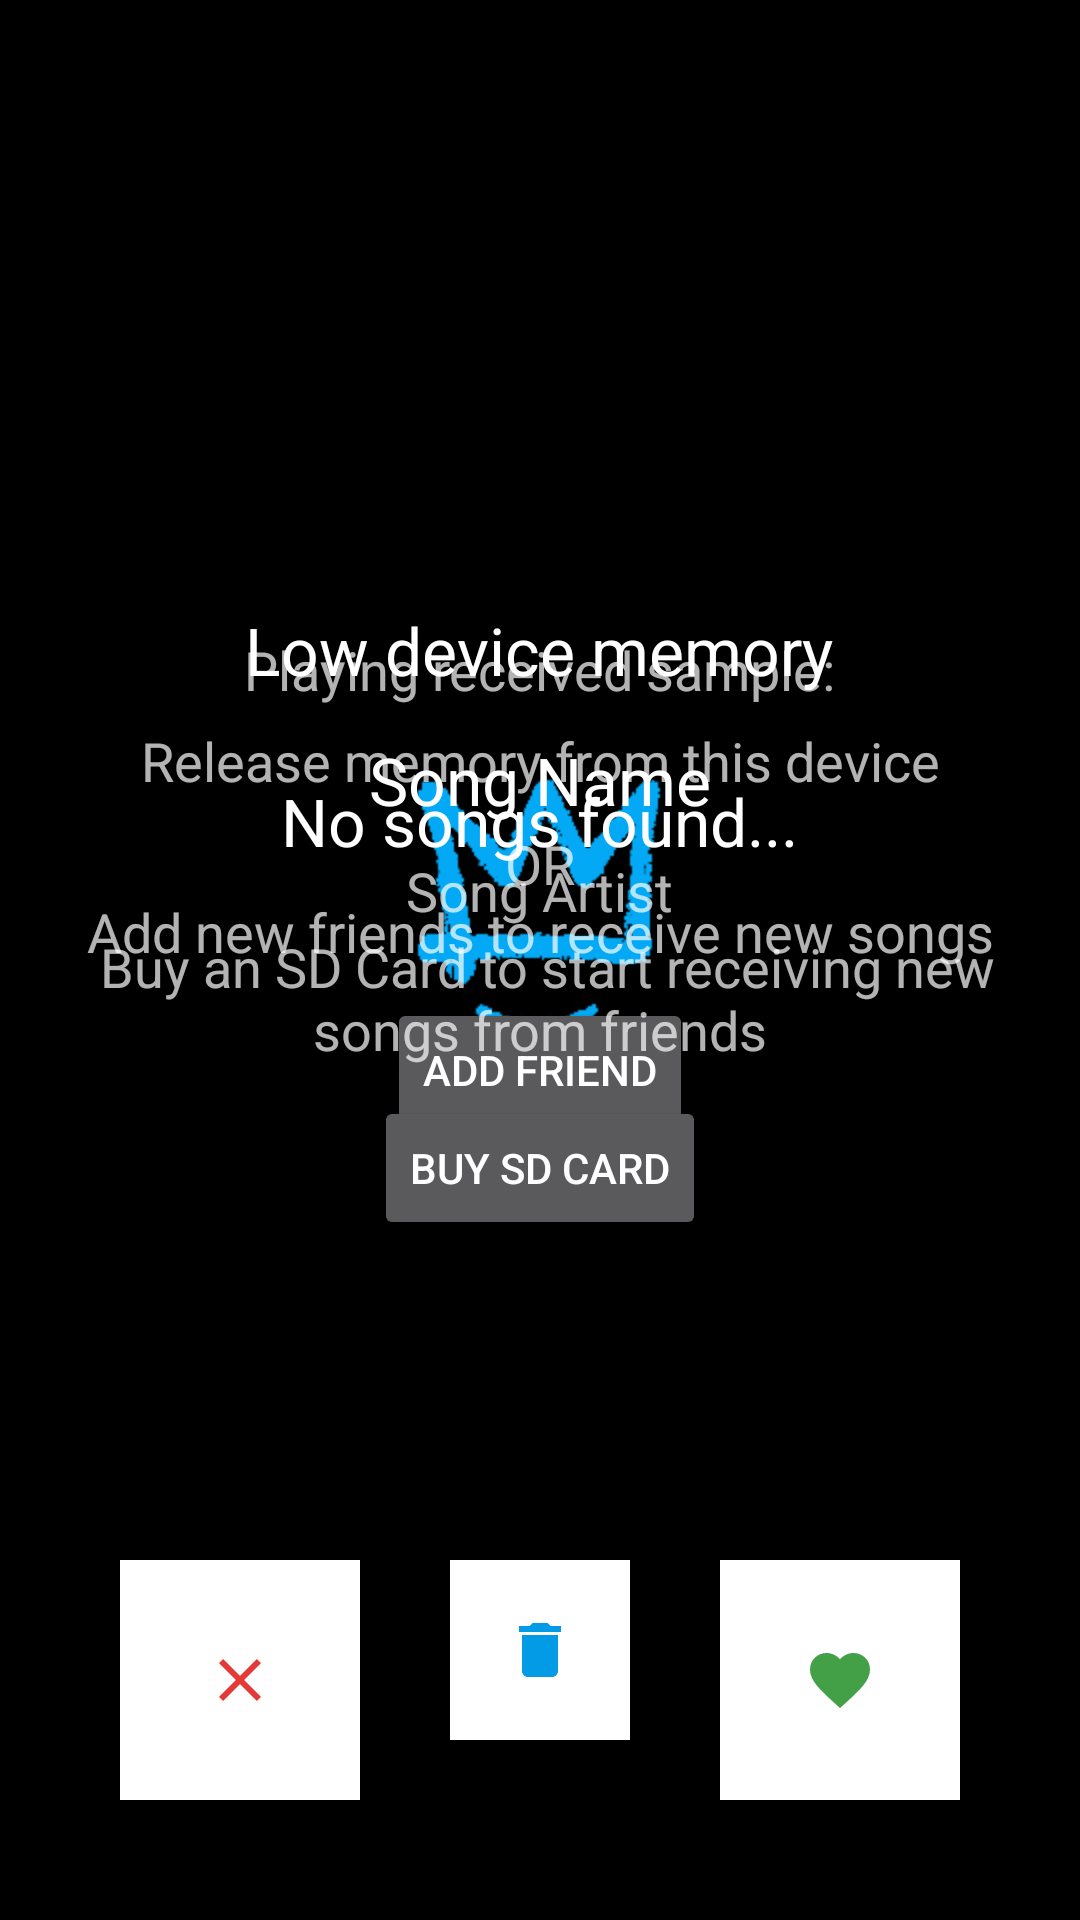

This screen was rendered from an Android layout file. Write that file and the resources it references.
<!-- AndroidManifest.xml: application theme AppTheme -->
<!-- res/layout/sampler_frame.xml -->
<?xml version="1.0" encoding="utf-8"?>
<RelativeLayout android:orientation="vertical"
    android:layout_width="match_parent"
    android:layout_height="match_parent"
    xmlns:android="http://schemas.android.com/apk/res/android"
    android:weightSum="1"
    android:id="@+id/samplerFrame">

    <include layout="@layout/sampler" />
    <include layout="@layout/sampler_empty" />
    <include layout="@layout/sampler_low_memory" />

</RelativeLayout>
<!-- res/layout/sampler.xml (included above) -->
<?xml version="1.0" encoding="utf-8"?>
<RelativeLayout xmlns:android="http://schemas.android.com/apk/res/android"
    android:orientation="vertical" android:layout_width="match_parent"
    android:layout_height="match_parent"
    android:id="@+id/sampler">

    <LinearLayout
        android:orientation="vertical"
        android:layout_width="match_parent"
        android:layout_height="wrap_content"
        android:layout_marginTop="0dp"
        android:id="@+id/samplerSong"
        android:gravity="center_vertical"
        android:layout_alignParentLeft="true"
        android:layout_marginLeft="0dp"
        android:layout_alignParentTop="true"
        android:layout_above="@+id/relativeLayout"
        android:paddingLeft="20dp"
        android:paddingRight="20dp">

        <TextView
            android:layout_width="wrap_content"
            android:layout_height="wrap_content"
            android:textAppearance="?android:attr/textAppearanceMedium"
            android:text="Playing received sample:"
            android:id="@+id/textView5"
            android:layout_gravity="center_horizontal"
            android:layout_marginBottom="10dp" />

        <TextView
            android:layout_width="wrap_content"
            android:layout_height="wrap_content"
            android:textAppearance="?android:attr/textAppearanceLarge"
            android:text="Song Name"
            android:id="@+id/samplingName"
            android:layout_gravity="center_horizontal"
            android:layout_marginBottom="10dp"
            android:textAlignment="center" />

        <TextView
            android:layout_width="wrap_content"
            android:layout_height="wrap_content"
            android:textAppearance="?android:attr/textAppearanceMedium"
            android:text="Song Artist"
            android:id="@+id/samplingArtist"
            android:layout_gravity="center_horizontal" />
    </LinearLayout>

    <RelativeLayout
        android:orientation="horizontal"
        android:layout_width="match_parent"
        android:layout_height="wrap_content"
        android:paddingLeft="40dp"
        android:paddingRight="40dp"
        android:paddingBottom="40dp"
        android:id="@+id/relativeLayout"
        android:gravity="center_vertical"
        android:layout_marginLeft="0dp"
        android:layout_alignParentBottom="true"
        android:layout_alignParentStart="true">

        <ImageButton
            android:layout_width="80dp"
            android:layout_height="80dp"
            android:id="@+id/hateIt"
            android:src="@drawable/ic_cancel_red"
            android:background="#FFFFFF"
            android:layout_alignParentTop="true"
            android:layout_marginTop="0dp" />

        <ImageButton
            android:layout_width="80dp"
            android:layout_height="80dp"
            android:id="@+id/loveIt"
            android:src="@drawable/ic_loved_green"
            android:background="#FFFFFF"
            android:layout_alignParentTop="true"
            android:layout_alignParentEnd="true" />

        <ImageButton
            android:layout_width="60dp"
            android:layout_height="60dp"
            android:id="@+id/deleteIt"
            android:layout_alignParentTop="true"
            android:layout_centerHorizontal="true"
            android:background="#FFFFFF"
            android:src="@drawable/ic_delete" />

    </RelativeLayout>
</RelativeLayout>
<!-- res/layout/sampler_empty.xml (included above) -->
<?xml version="1.0" encoding="utf-8"?>
<LinearLayout xmlns:android="http://schemas.android.com/apk/res/android"
    android:orientation="vertical" android:layout_width="match_parent"
    android:layout_height="match_parent"
    android:gravity="center_vertical"
    android:id="@+id/samplerEmpty">

    <TextView
        android:layout_width="wrap_content"
        android:layout_height="wrap_content"
        android:textAppearance="?android:attr/textAppearanceLarge"
        android:text="No songs found..."
        android:id="@+id/textView6"
        android:layout_gravity="center_horizontal"
        android:layout_marginBottom="10dp" />

    <TextView
        android:layout_width="match_parent"
        android:layout_height="wrap_content"
        android:textAppearance="?android:attr/textAppearanceMedium"
        android:text="Add new friends to receive new songs"
        android:id="@+id/textView4"
        android:textAlignment="center"
        android:layout_marginBottom="10dp" />

    <Button
        android:layout_width="wrap_content"
        android:layout_height="wrap_content"
        android:text="Add Friend"
        android:id="@+id/button2"
        android:layout_gravity="center_horizontal" />
</LinearLayout>
<!-- res/layout/sampler_low_memory.xml (included above) -->
<?xml version="1.0" encoding="utf-8"?>
<LinearLayout xmlns:android="http://schemas.android.com/apk/res/android"
    android:orientation="vertical" android:layout_width="match_parent"
    android:layout_height="match_parent"
    android:gravity="center_vertical"
    android:id="@+id/samplerLowMemory"
    android:paddingLeft="20dp"
    android:paddingRight="20dp">

    <TextView
        android:layout_width="wrap_content"
        android:layout_height="wrap_content"
        android:textAppearance="?android:attr/textAppearanceLarge"
        android:text="Low device memory"
        android:id="@+id/textView6"
        android:layout_gravity="center_horizontal"
        android:layout_marginBottom="10dp" />

    <TextView
        android:layout_width="match_parent"
        android:layout_height="wrap_content"
        android:textAppearance="?android:attr/textAppearanceMedium"
        android:text="Release memory from this device"
        android:id="@+id/textView4"
        android:textAlignment="center"
        android:layout_marginBottom="10dp" />

    <TextView
        android:layout_width="wrap_content"
        android:layout_height="wrap_content"
        android:textAppearance="?android:attr/textAppearanceMedium"
        android:text="OR"
        android:id="@+id/textView9"
        android:textAlignment="center"
        android:layout_marginBottom="10dp"
        android:layout_gravity="center_horizontal" />

    <TextView
        android:layout_width="wrap_content"
        android:layout_height="wrap_content"
        android:textAppearance="?android:attr/textAppearanceMedium"
        android:text=" Buy an SD Card to start receiving new songs from friends"
        android:id="@+id/textView8"
        android:textAlignment="center"
        android:layout_marginBottom="10dp"
        android:layout_gravity="center_horizontal" />

    <Button
        android:layout_width="wrap_content"
        android:layout_height="wrap_content"
        android:text="Buy SD Card"
        android:id="@+id/button2"
        android:layout_gravity="center_horizontal" />

    <TextView
        android:layout_width="wrap_content"
        android:layout_height="wrap_content"
        android:textAppearance="?android:attr/textAppearanceMedium"
        android:id="@+id/textView7"
        android:layout_gravity="center_horizontal" />

</LinearLayout>
<!-- resources referenced by this layout -->
<resources>
  <!-- drawable ic_cancel_red (drawable) -->
  <vector xmlns:android="http://schemas.android.com/apk/res/android"
          android:width="24dp"
          android:height="24dp"
          android:viewportWidth="24.0"
          android:viewportHeight="24.0">
      <path
          android:fillColor="#e53935"
          android:pathData="M19,6.41L17.59,5 12,10.59 6.41,5 5,6.41 10.59,12 5,17.59 6.41,19 12,13.41 17.59,19 19,17.59 13.41,12z"/>
  </vector>
  <!-- drawable ic_delete (drawable) -->
  <vector xmlns:android="http://schemas.android.com/apk/res/android"
          android:width="24dp"
          android:height="24dp"
          android:viewportWidth="24.0"
          android:viewportHeight="24.0">
      <path
          android:fillColor="#039be5"
          android:pathData="M6,19c0,1.1 0.9,2 2,2h8c1.1,0 2,-0.9 2,-2V7H6v12zM19,4h-3.5l-1,-1h-5l-1,1H5v2h14V4z"/>
  </vector>
  <!-- drawable ic_loved_green (drawable) -->
  <vector xmlns:android="http://schemas.android.com/apk/res/android"
          android:width="24dp"
          android:height="24dp"
          android:viewportWidth="24.0"
          android:viewportHeight="24.0">
      <path
          android:fillColor="#43a047"
          android:pathData="M12,21.35l-1.45,-1.32C5.4,15.36 2,12.28 2,8.5 2,5.42 4.42,3 7.5,3c1.74,0 3.41,0.81 4.5,2.09C13.09,3.81 14.76,3 16.5,3 19.58,3 22,5.42 22,8.5c0,3.78 -3.4,6.86 -8.55,11.54L12,21.35z"/>
  </vector>
  <style name="AppTheme" parent="Theme.AppCompat.NoActionBar">
          <item name="android:windowBackground">@drawable/splash</item>
      </style>
  <!-- drawable splash (drawable) -->
  <?xml version="1.0" encoding="utf-8"?>
  <layer-list xmlns:android="http://schemas.android.com/apk/res/android"
      android:opacity="opaque">
      <item android:drawable="@color/windowBackground"/>
      <item>
          <bitmap
              android:gravity="center"
              android:src="@mipmap/icon"/>
      </item>
  </layer-list>
  <color name="windowBackground">#000000</color>
</resources>
